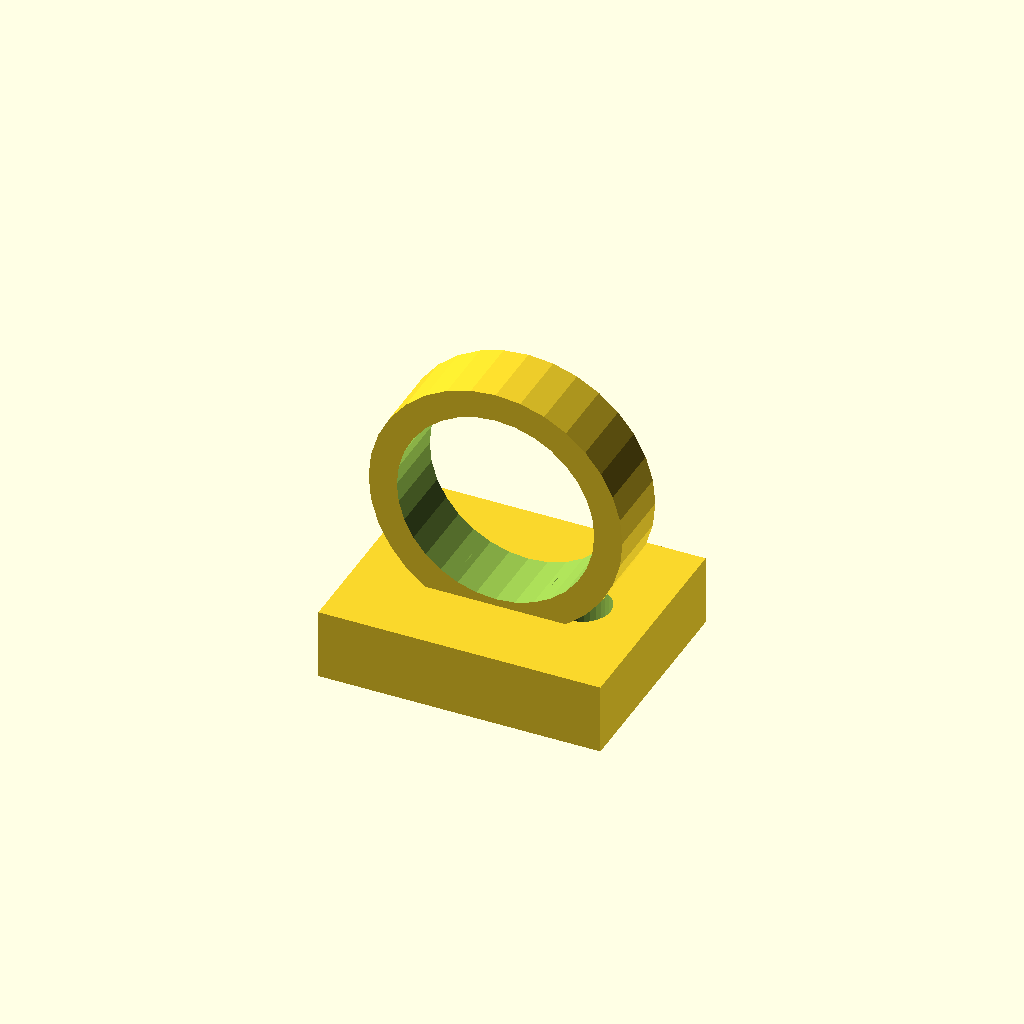
Cell 1: the model at its default parameters.
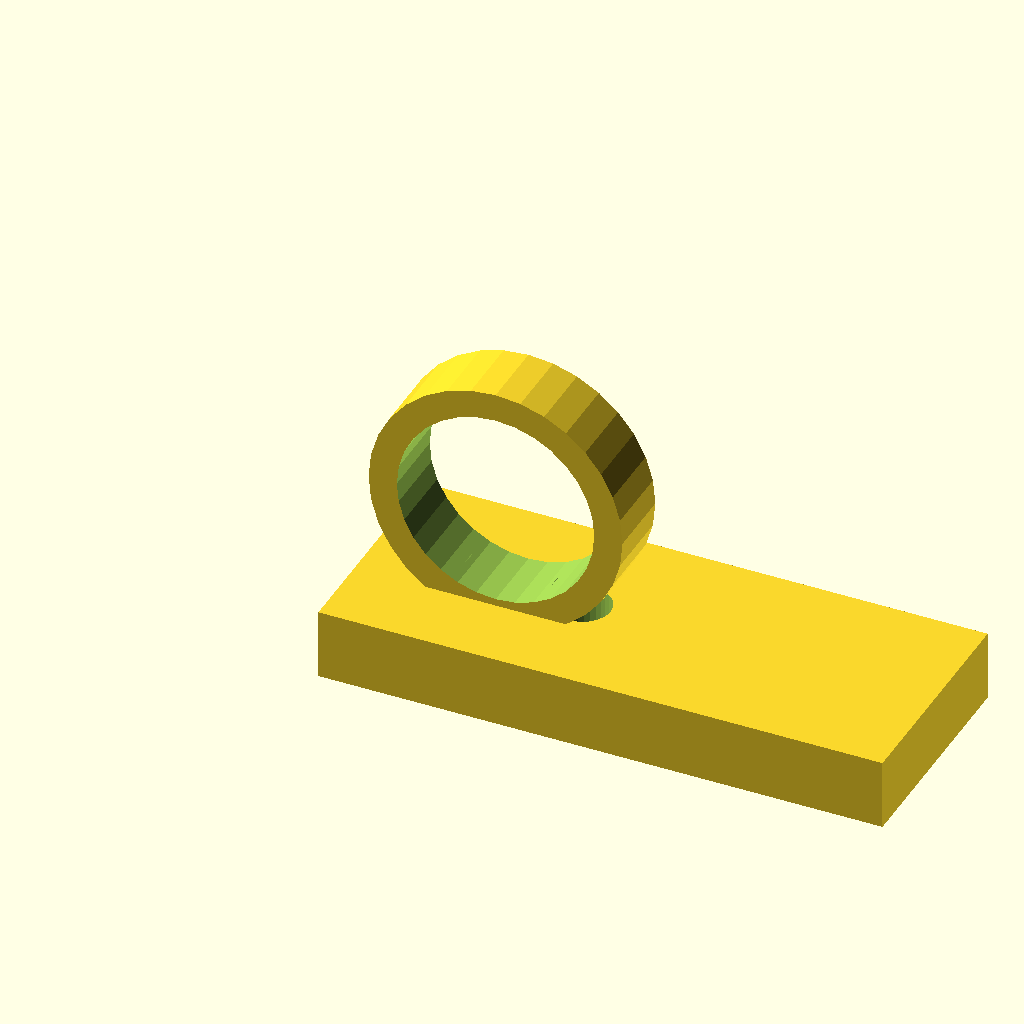
Cell 2 — base_l set to 80, the other parameters unchanged.
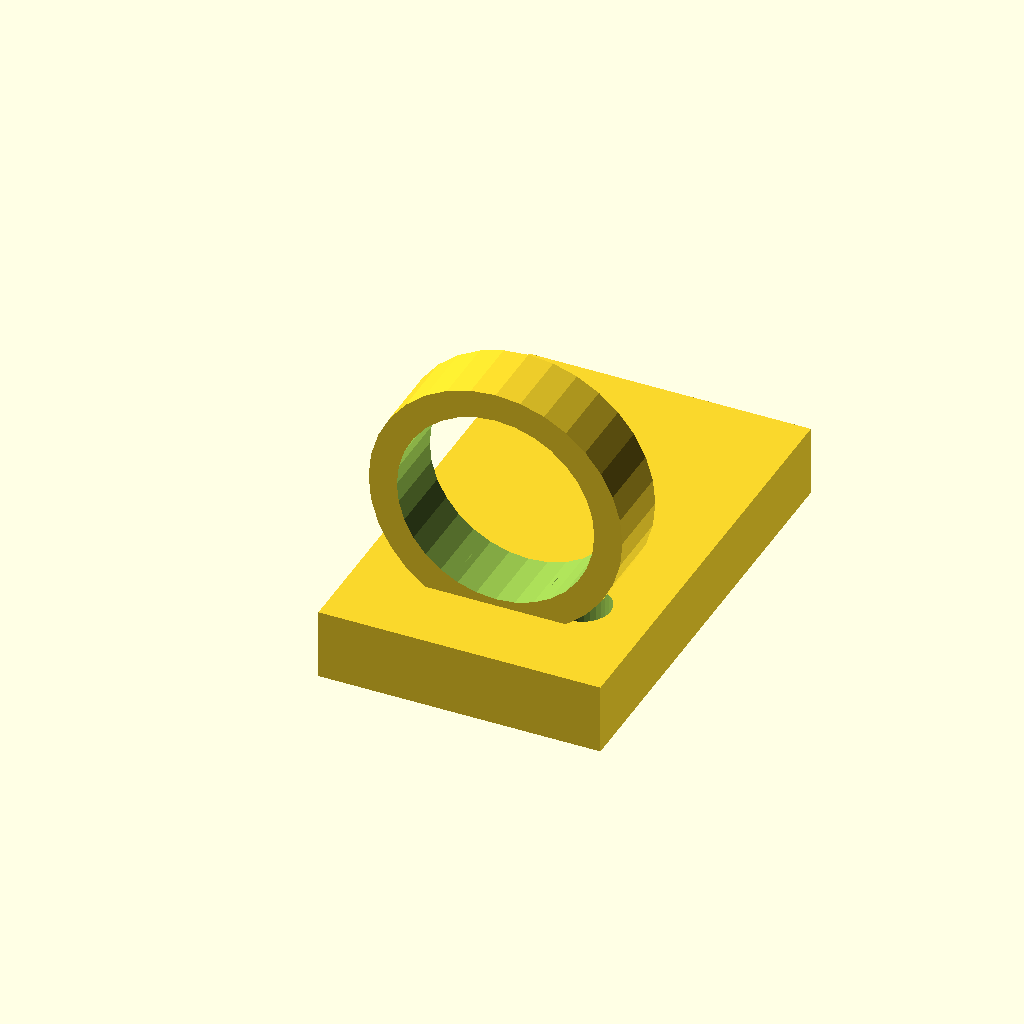
Cell 3 — base_w set to 64, the other parameters unchanged.
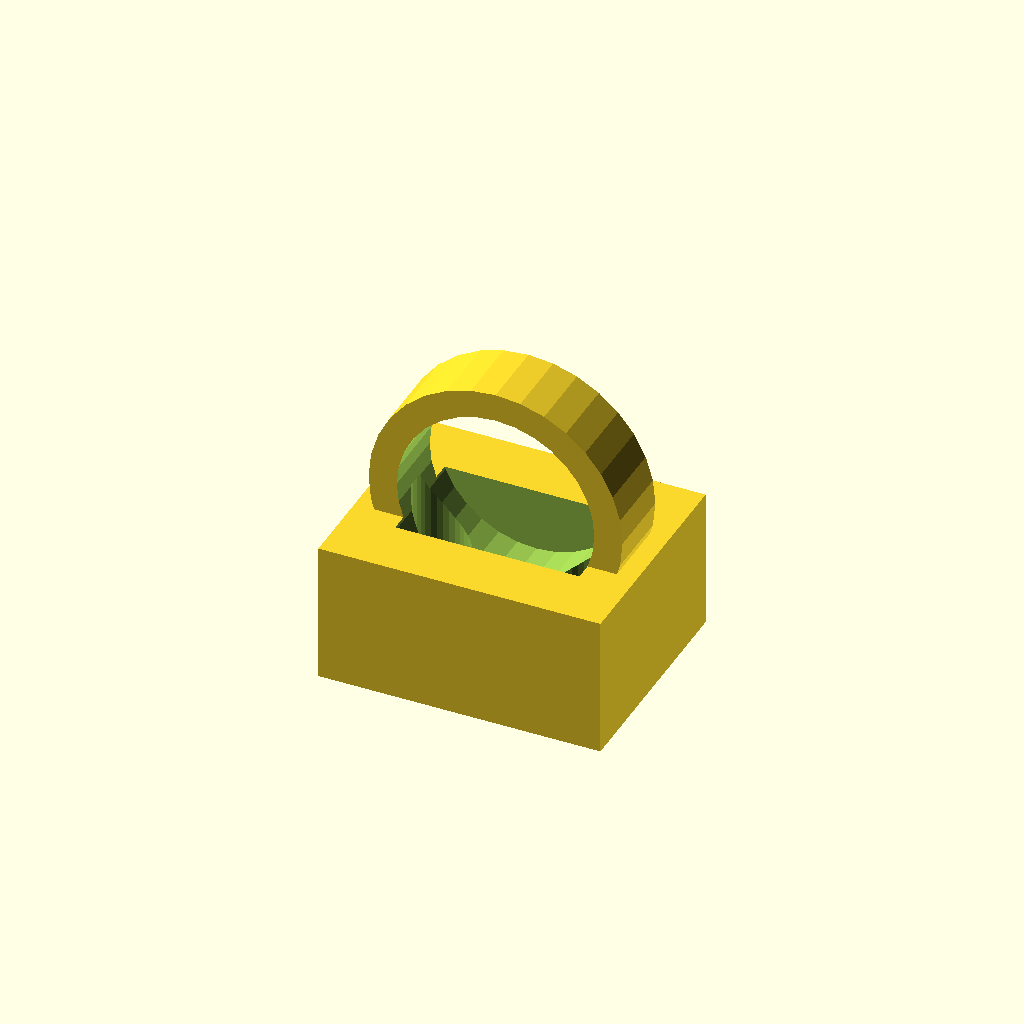
Cell 4 — base_t set to 20, the other parameters unchanged.
All cells are drawn from one camera (rotation 55°, 0°, 25°, orthographic, colour scheme Cornfield), so only the parameter changes between them.
The OpenSCAD source (optional_data/data/gen3/cleats/part_0093.scad):
$fn = 32;

// ----------------------------------------------------------------------
// Deck eye: 36 mm eye on a 40 mm base
// ----------------------------------------------------------------------

// --- parameters (mm) ---
base_l = 40;              // base length
base_w = 32;              // base width
base_t = 10;              // base thickness
eye_r = 18;               // eye outside radius
eye_bore = 28;            // eye bore diameter
eye_w = 10;               // eye thickness
eye_z = 25;               // eye centre height
holes_d = 7.94;           // fixing holes
hole_x = 10;              // fixing hole spacing

difference() {
  union() {
    translate([-20, -16, 0]) cube([base_l, base_w, base_t]);
    /* eye standing upright, its foot sunk 3 mm into the base */
    translate([0, -5, 25]) rotate([-90, 0, 0]) cylinder(h = 10, d = 36);
  }
  /* eye bore, 2.5 mm clear of both faces */
  translate([0, -7.5, 25]) rotate([-90, 0, 0]) cylinder(h = 15, d = 28);
  translate([-10, 0, -2.5]) cylinder(h = base_t + 5, d = holes_d);
  translate([10, 0, -2.5]) cylinder(h = base_t + 5, d = holes_d);
}
Parameter table extracted from the source (name, type, default, range or options):
base_l: number, default 40
base_w: number, default 32
base_t: number, default 10
eye_r: number, default 18
eye_bore: number, default 28
eye_w: number, default 10
eye_z: number, default 25
holes_d: number, default 7.94
hole_x: number, default 10
